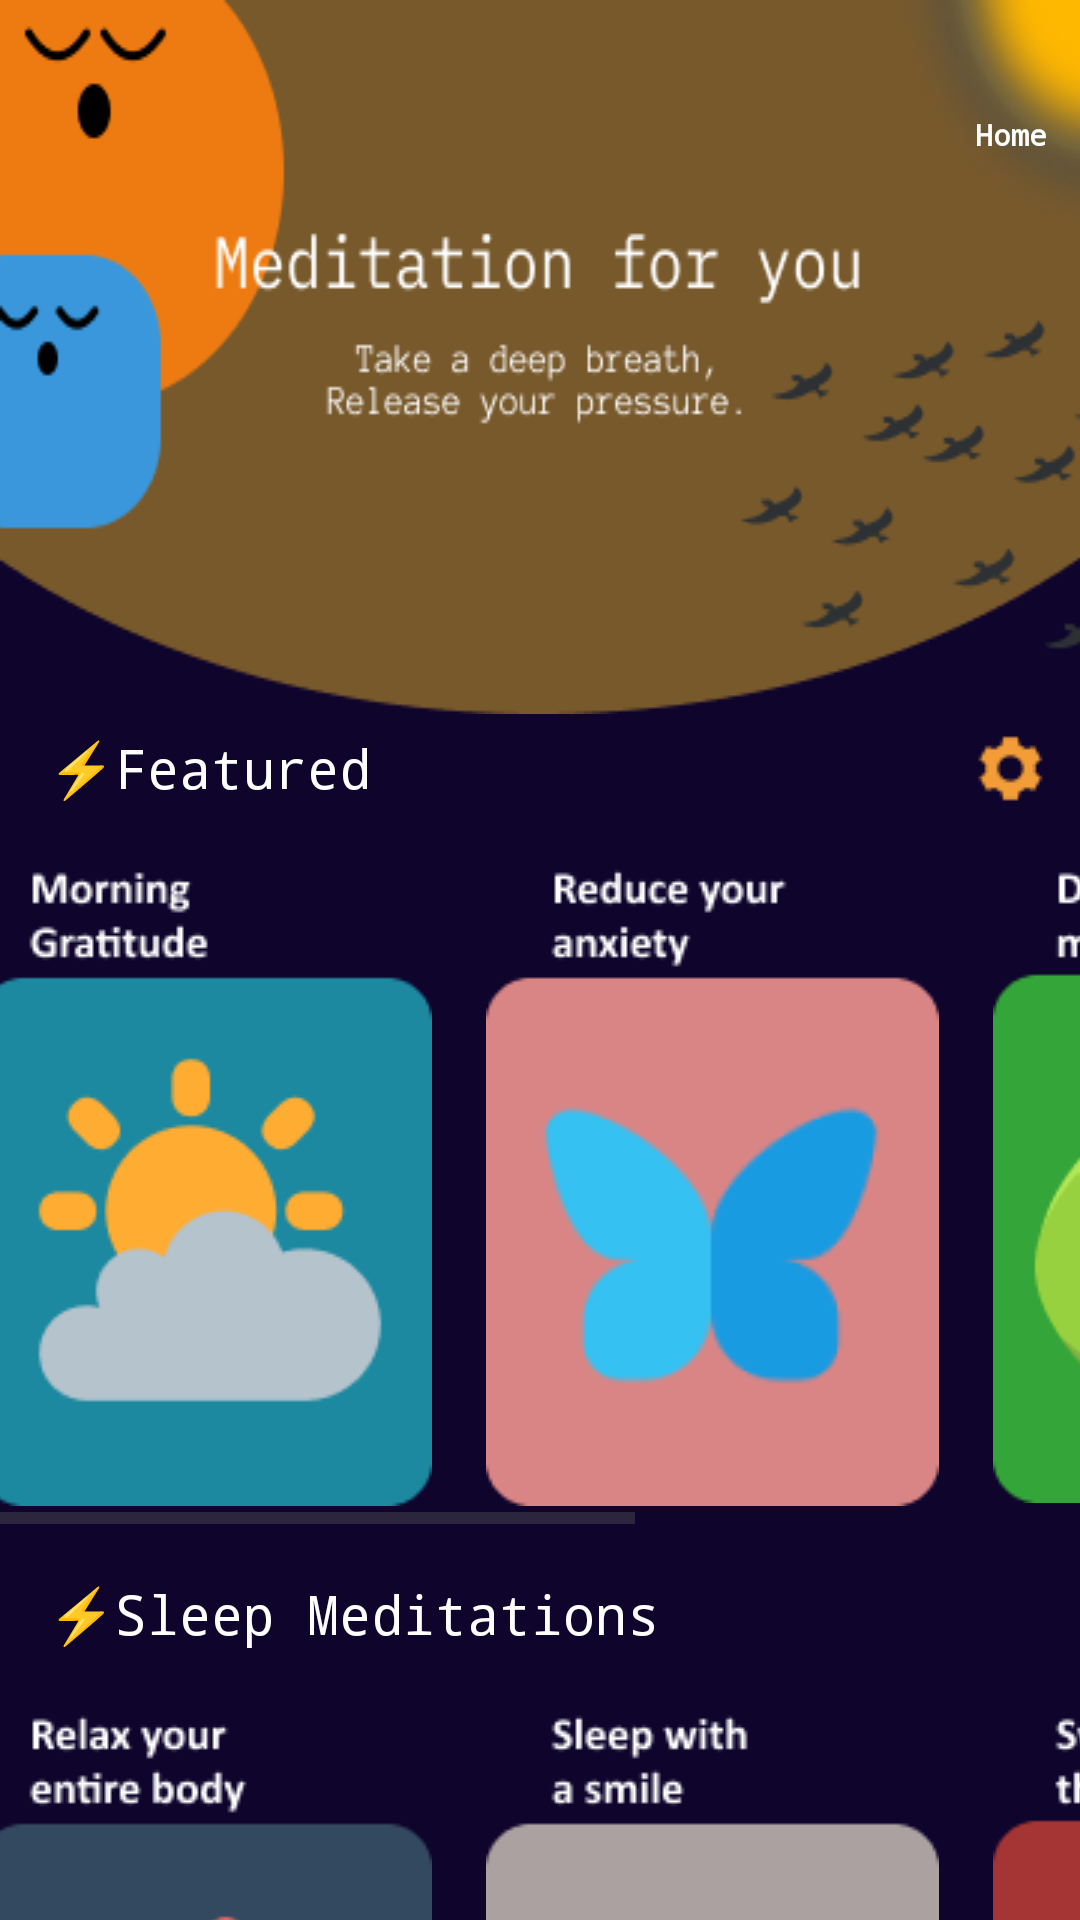

Layout XML and referenced resources for this Android screen:
<!-- AndroidManifest.xml: application theme Theme.MadLabExam2 -->
<!-- res/layout/activity_meditate.xml -->
<?xml version="1.0" encoding="utf-8"?>
<androidx.constraintlayout.widget.ConstraintLayout xmlns:android="http://schemas.android.com/apk/res/android"
    xmlns:app="http://schemas.android.com/apk/res-auto"
    xmlns:tools="http://schemas.android.com/tools"
    android:layout_width="match_parent"
    android:layout_height="match_parent"
    android:background="@color/bgColorDark"
    tools:context=".MeditateActivity" >

    <ImageView
        android:id="@+id/imageView2"
        android:layout_width="wrap_content"
        android:layout_height="wrap_content"
        android:scaleType="fitXY"
        app:layout_constraintEnd_toEndOf="parent"
        app:layout_constraintHorizontal_bias="0.0"
        app:layout_constraintStart_toStartOf="parent"
        app:layout_constraintTop_toTopOf="parent"
        app:srcCompat="@drawable/header_2" />

    <HorizontalScrollView
        android:id="@+id/horizontalScrollView"
        android:layout_width="391dp"
        android:layout_height="220dp"
        android:layout_marginStart="8dp"
        android:layout_marginTop="50dp"
        android:layout_marginEnd="8dp"
        app:layout_constraintEnd_toEndOf="parent"
        app:layout_constraintStart_toStartOf="parent"
        app:layout_constraintTop_toBottomOf="@+id/imageView2">

        <LinearLayout
            android:layout_width="wrap_content"
            android:layout_height="match_parent"
            android:orientation="horizontal">

            <ImageView
                android:id="@+id/imageView3"
                android:layout_width="wrap_content"
                android:layout_height="wrap_content"
                android:layout_marginStart="8dp"
                android:layout_marginEnd="10dp"
                android:layout_weight="1"
                app:srcCompat="@drawable/feature_1" />

            <ImageView
                android:id="@+id/imageView4"
                android:layout_width="wrap_content"
                android:layout_height="wrap_content"
                android:layout_marginStart="8dp"
                android:layout_marginEnd="10dp"
                android:layout_weight="1"
                app:srcCompat="@drawable/feature_2" />

            <ImageView
                android:id="@+id/imageView5"
                android:layout_width="wrap_content"
                android:layout_height="wrap_content"
                android:layout_marginStart="8dp"
                android:layout_marginEnd="10dp"
                android:layout_weight="1"
                app:srcCompat="@drawable/feature_3" />

            <ImageView
                android:id="@+id/imageView9"
                android:layout_width="wrap_content"
                android:layout_height="wrap_content"
                android:layout_marginStart="8dp"
                android:layout_marginEnd="8dp"
                android:layout_weight="1"
                app:srcCompat="@drawable/feature_4" />
        </LinearLayout>
    </HorizontalScrollView>

    <HorizontalScrollView
        android:id="@+id/horizontalScrollView2"
        android:layout_width="391dp"
        android:layout_height="220dp"
        android:layout_marginStart="8dp"
        android:layout_marginTop="62dp"
        android:layout_marginEnd="8dp"
        app:layout_constraintEnd_toEndOf="parent"
        app:layout_constraintStart_toStartOf="parent"
        app:layout_constraintTop_toBottomOf="@+id/horizontalScrollView">

        <LinearLayout
            android:layout_width="wrap_content"
            android:layout_height="match_parent"
            android:orientation="horizontal">

            <ImageView
                android:id="@+id/imageView13"
                android:layout_width="wrap_content"
                android:layout_height="wrap_content"
                android:layout_marginStart="8dp"
                android:layout_marginEnd="10dp"
                android:layout_weight="1"
                app:srcCompat="@drawable/feature_5" />

            <ImageView
                android:id="@+id/imageView17"
                android:layout_width="wrap_content"
                android:layout_height="wrap_content"
                android:layout_marginStart="8dp"
                android:layout_marginEnd="10dp"
                android:layout_weight="1"
                app:srcCompat="@drawable/feature_6" />

            <ImageView
                android:id="@+id/imageView18"
                android:layout_width="wrap_content"
                android:layout_height="wrap_content"
                android:layout_marginStart="8dp"
                android:layout_marginEnd="10dp"
                android:layout_weight="1"
                app:srcCompat="@drawable/feature_7" />

            <ImageView
                android:id="@+id/imageView19"
                android:layout_width="wrap_content"
                android:layout_height="wrap_content"
                android:layout_marginStart="8dp"
                android:layout_marginEnd="10dp"
                android:layout_weight="1"
                app:srcCompat="@drawable/feature_8" />
        </LinearLayout>
    </HorizontalScrollView>

    <TextView
        android:id="@+id/textView"
        android:layout_width="wrap_content"
        android:layout_height="wrap_content"
        android:layout_marginStart="16dp"
        android:layout_marginBottom="20dp"
        android:fontFamily="monospace"
        android:text="@string/title1"
        android:textColor="@color/white"
        android:textSize="18sp"
        app:layout_constraintBottom_toTopOf="@+id/horizontalScrollView"
        app:layout_constraintStart_toStartOf="parent" />

    <TextView
        android:id="@+id/textView15"
        android:layout_width="wrap_content"
        android:layout_height="wrap_content"
        android:layout_marginStart="16dp"
        android:layout_marginBottom="20dp"
        android:fontFamily="monospace"
        android:text="@string/title2"
        android:textColor="@color/white"
        android:textSize="18sp"
        app:layout_constraintBottom_toTopOf="@+id/horizontalScrollView2"
        app:layout_constraintStart_toStartOf="parent" />

    <ImageView
        android:id="@+id/settings"
        android:layout_width="wrap_content"
        android:layout_height="wrap_content"
        android:layout_marginStart="190dp"
        android:layout_marginTop="2dp"
        android:layout_marginBottom="16dp"
        app:layout_constraintBottom_toTopOf="@+id/horizontalScrollView"
        app:layout_constraintEnd_toEndOf="parent"
        app:layout_constraintStart_toEndOf="@+id/textView"
        app:layout_constraintTop_toBottomOf="@+id/imageView2"
        app:srcCompat="@drawable/settings" />

    <ImageView
        android:id="@+id/btnHome"
        android:layout_width="30dp"
        android:layout_height="30dp"
        android:layout_marginTop="8dp"
        android:layout_marginEnd="8dp"
        app:layout_constraintEnd_toEndOf="parent"
        app:layout_constraintTop_toTopOf="parent"
        app:srcCompat="@drawable/home_page" />

    <TextView
        android:id="@+id/textView18"
        android:layout_width="wrap_content"
        android:layout_height="wrap_content"
        android:layout_marginEnd="11dp"
        android:fontFamily="monospace"
        android:text="@string/btnBackToHome"
        android:textColor="@color/white"
        android:textSize="10sp"
        android:textStyle="bold"
        app:layout_constraintEnd_toEndOf="parent"
        app:layout_constraintTop_toBottomOf="@+id/btnHome" />
</androidx.constraintlayout.widget.ConstraintLayout>
<!-- resources referenced by this layout -->
<resources>
  <color name="bgColorDark">#0E042C</color>
  <color name="white">#FFFFFFFF</color>
  <!-- drawable feature_1: png bitmap (drawable, 5072 bytes) -->
  <!-- drawable feature_2: png bitmap (drawable, 6812 bytes) -->
  <!-- drawable feature_3: png bitmap (drawable, 5375 bytes) -->
  <!-- drawable feature_4: png bitmap (drawable, 3391 bytes) -->
  <!-- drawable feature_5: png bitmap (drawable, 5269 bytes) -->
  <!-- drawable feature_6: png bitmap (drawable, 12271 bytes) -->
  <!-- drawable feature_7: png bitmap (drawable, 6939 bytes) -->
  <!-- drawable feature_8: png bitmap (drawable, 6078 bytes) -->
  <!-- drawable header_2: png bitmap (drawable, 19969 bytes) -->
  <!-- drawable settings: png bitmap (drawable, 773 bytes) -->
  <string name="btnBackToHome">Home</string>
  <string name="title1">⚡Featured</string>
  <string name="title2">⚡Sleep Meditations</string>
  <style name="Theme.MadLabExam2" parent="Base.Theme.MadLabExam2" />
  <style name="Base.Theme.MadLabExam2" parent="Theme.Material3.DayNight.NoActionBar">
          
          
      </style>
</resources>
